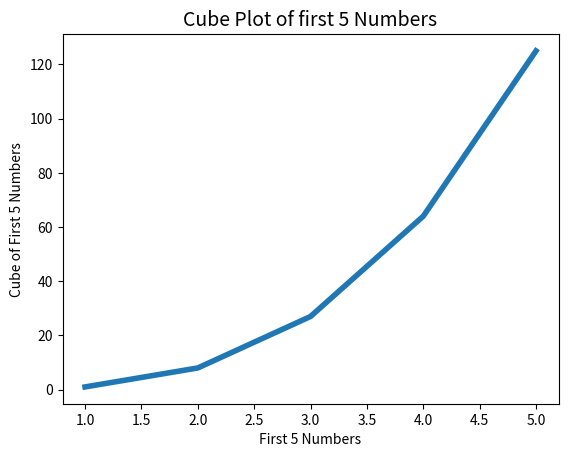

Recreate this plot in Python.
import matplotlib.pyplot as plt

#Define the values to be used
x_cube = [1, 2, 3, 4, 5]
y_cube = [1, 8, 27, 64, 125]

#Make the plot
plt.plot(x_cube, y_cube, linewidth=4)

#Labelling of the axis
plt.title('Cube Plot of first 5 Numbers', fontsize='14')
plt.xlabel('First 5 Numbers', fontsize='10')
plt.ylabel('Cube of First 5 Numbers', fontsize='10')

#plt.tick_params(axis='both', labelsize='10')

#Show the plot
#plt.show()

#Save the plot
plt.savefig('First 5 Numbers cube_plot', bbox_inches='tight')